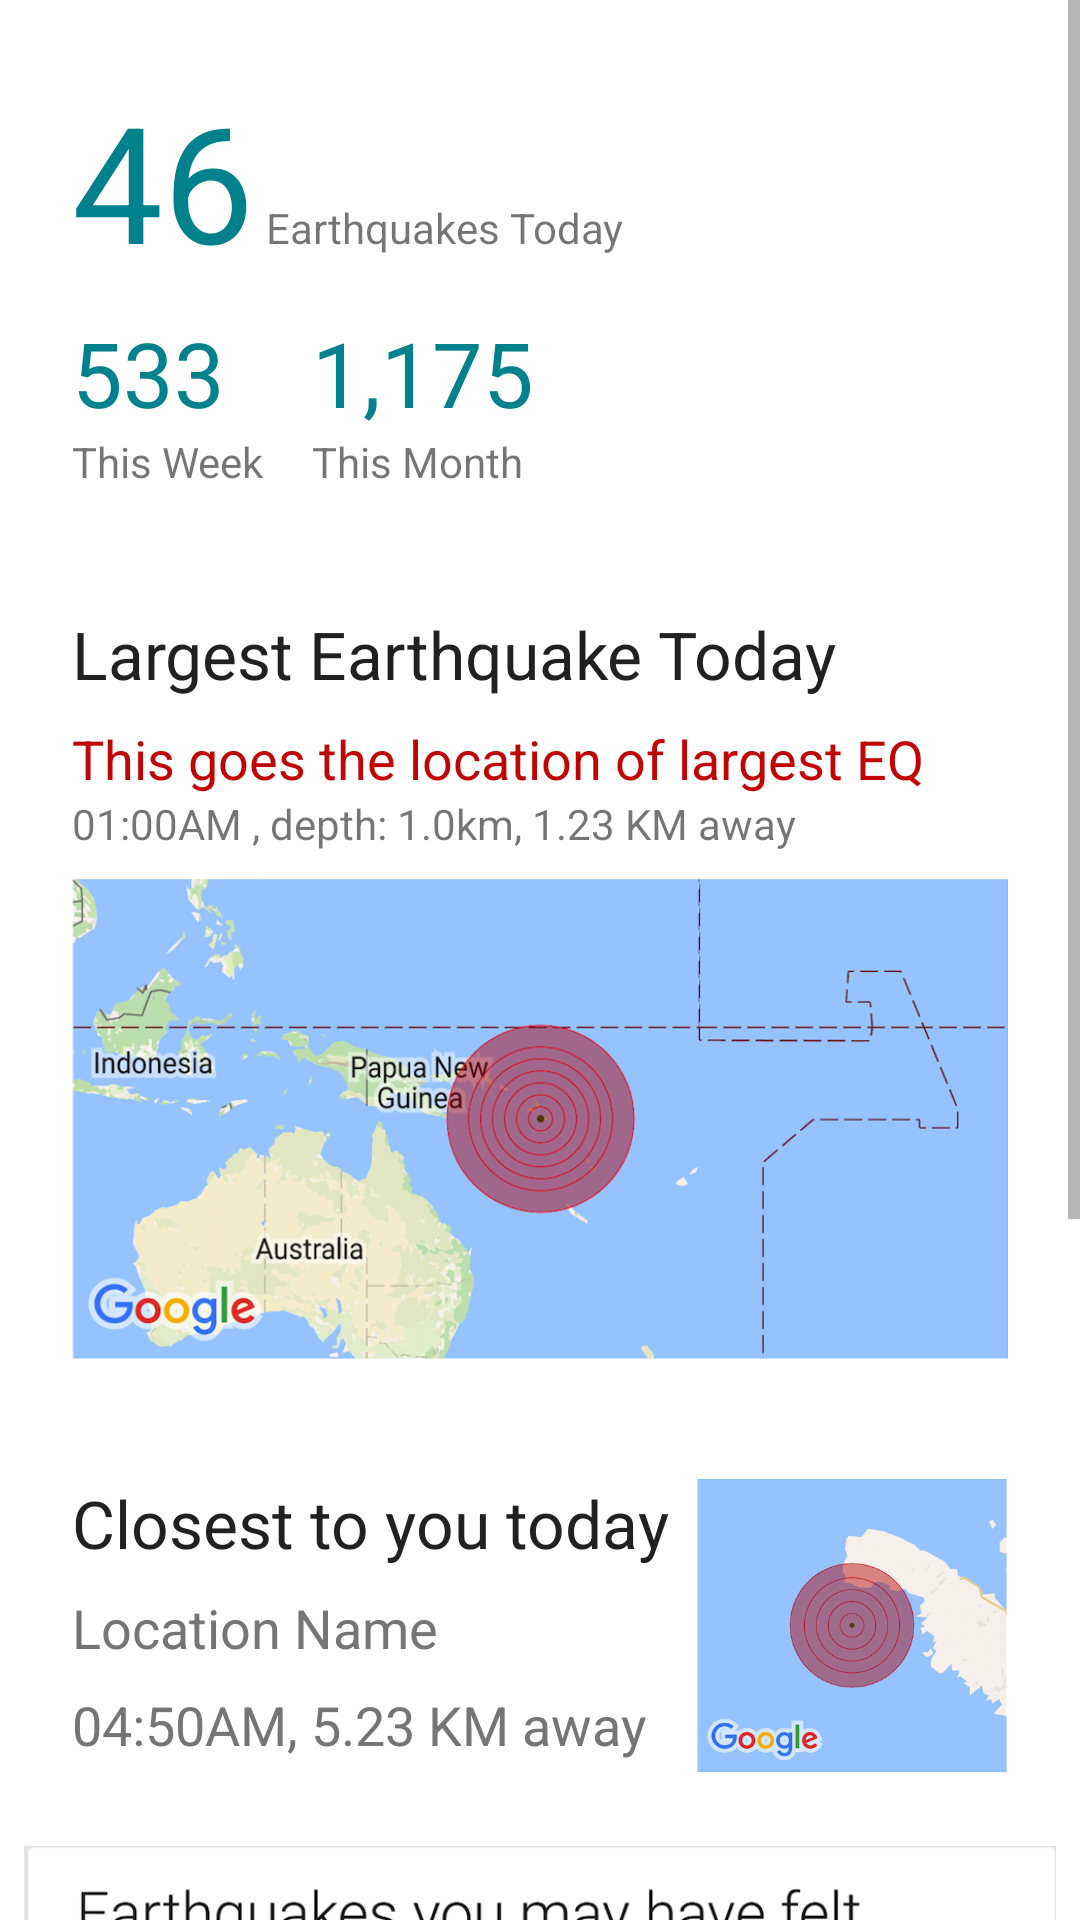

Reconstruct the res/layout file that produces this screen, plus the resources it refers to.
<!-- AndroidManifest.xml: application theme AppTheme -->
<!-- res/layout/fragment_stats.xml -->
<ScrollView xmlns:android="http://schemas.android.com/apk/res/android"
    xmlns:tools="http://schemas.android.com/tools"
    android:layout_width="match_parent"
    android:layout_height="match_parent"
    android:background="@color/windowBackground"
    tools:context="com.olfu.meis.fragment.StatsFragment">

    <LinearLayout
        android:layout_width="match_parent"
        android:layout_height="match_parent"

        android:orientation="vertical"
        android:paddingLeft="8dp"
        android:paddingRight="8dp"
        android:paddingTop="8dp">


        <LinearLayout
            android:layout_width="match_parent"
            android:layout_height="wrap_content"
            android:layout_marginBottom="8dp"
            android:background="#fff"
            android:orientation="vertical"
            android:padding="16dp">

            <LinearLayout
                android:layout_width="match_parent"
                android:layout_height="wrap_content"
                android:layout_marginBottom="8dp">

                <TextView
                    android:layout_width="wrap_content"
                    android:layout_height="wrap_content"
                    android:layout_marginRight="4dp"
                    android:text="46"
                    android:textColor="@color/colorTimeStamp"
                    android:textSize="54sp" />

                <TextView
                    android:layout_width="wrap_content"
                    android:layout_height="wrap_content"
                    android:text="Earthquakes Today" />

            </LinearLayout>

            <LinearLayout
                android:layout_width="match_parent"
                android:layout_height="wrap_content">

                <LinearLayout
                    android:layout_width="80dp"
                    android:layout_height="wrap_content"
                    android:orientation="vertical">

                    <TextView
                        android:layout_width="wrap_content"
                        android:layout_height="wrap_content"
                        android:text="533"
                        android:textColor="@color/colorTimeStamp"
                        android:textSize="30sp" />

                    <TextView
                        android:layout_width="wrap_content"
                        android:layout_height="wrap_content"
                        android:text="This Week" />
                </LinearLayout>

                <LinearLayout
                    android:layout_width="80dp"
                    android:layout_height="wrap_content"
                    android:orientation="vertical">

                    <TextView
                        android:layout_width="wrap_content"
                        android:layout_height="wrap_content"
                        android:text="1,175"
                        android:textColor="@color/colorTimeStamp"
                        android:textSize="30sp" />

                    <TextView
                        android:layout_width="wrap_content"
                        android:layout_height="wrap_content"
                        android:text="This Month" />
                </LinearLayout>

            </LinearLayout>

        </LinearLayout>

        <LinearLayout
            android:layout_width="match_parent"
            android:layout_height="wrap_content"
            android:layout_marginBottom="8dp"
            android:background="#fff"
            android:orientation="vertical"
            android:padding="16dp">

            <TextView
                android:layout_width="wrap_content"
                android:layout_height="wrap_content"
                android:layout_marginBottom="8dp"
                android:text="Largest Earthquake Today"
                android:textAppearance="?android:textAppearanceLarge" />

            <TextView
                android:layout_width="wrap_content"
                android:layout_height="wrap_content"
                android:text="This goes the location of largest EQ"

                android:textAppearance="?android:textAppearanceMedium"
                android:textColor="@color/colorMagnitude" />

            <TextView
                android:layout_width="wrap_content"
                android:layout_height="wrap_content"
                android:layout_marginBottom="8dp"
                android:text="01:00AM , depth: 1.0km, 1.23 KM away" />

            <ImageView
                android:layout_width="match_parent"
                android:layout_height="wrap_content"
                android:adjustViewBounds="true"
                android:src="@drawable/sample" />


        </LinearLayout>

        <LinearLayout
            android:layout_width="match_parent"
            android:layout_height="wrap_content"
            android:layout_marginBottom="8dp"
            android:background="#fff"
            android:padding="16dp">

            <LinearLayout
                android:layout_width="0dp"
                android:layout_height="wrap_content"
                android:layout_weight="2"
                android:orientation="vertical">

                <TextView
                    android:layout_width="match_parent"
                    android:layout_height="wrap_content"
                    android:layout_marginBottom="8dp"
                    android:text="Closest to you today"
                    android:textAppearance="?android:textAppearanceLarge" />

                <TextView
                    android:layout_width="wrap_content"
                    android:layout_height="wrap_content"
                    android:layout_marginBottom="8dp"
                    android:layout_marginRight="4dp"
                    android:text="Location Name"
                    android:textAppearance="?android:textAppearanceMedium" />

                <TextView
                    android:layout_width="wrap_content"
                    android:layout_height="wrap_content"
                    android:layout_marginRight="4dp"
                    android:text="04:50AM, 5.23 KM away"
                    android:textAppearance="?android:textAppearanceMedium" />


            </LinearLayout>

            <ImageView
                android:layout_width="0dp"
                android:layout_height="wrap_content"
                android:layout_weight="1"
                android:adjustViewBounds="true"
                android:src="@drawable/sample2" />

        </LinearLayout>

        <ImageView
            android:layout_width="match_parent"
            android:layout_height="wrap_content"
            android:layout_marginBottom="8dp"
            android:adjustViewBounds="true"
            android:src="@drawable/sample3" />

    </LinearLayout>

</ScrollView>
<!-- resources referenced by this layout -->
<resources>
  <color name="colorMagnitude">#c10505</color>
  <color name="colorTimeStamp">#01818c</color>
  <color name="windowBackground">#fff</color>
  <!-- drawable sample: png bitmap (drawable, 227352 bytes) -->
  <!-- drawable sample2: png bitmap (drawable, 87963 bytes) -->
  <!-- drawable sample3: png bitmap (drawable, 504527 bytes) -->
  <style name="AppTheme" parent="Theme.AppCompat.Light.NoActionBar">
          
          <item name="colorPrimary">@color/colorPrimary</item>
          <item name="colorPrimaryDark">@color/colorPrimaryDark</item>
          <item name="colorAccent">@color/colorAccent</item>
          <item name="android:windowBackground">@color/windowBackground</item>
          <item name="android:textColorPrimary">@color/textColorPrimary</item>
          <item name="android:textColorSecondary">@color/textColorSecondary</item>
      </style>
  <color name="colorPrimary">#5a8744</color>
  <color name="colorPrimaryDark">#152f08</color>
  <color name="colorAccent">#c0c865</color>
  <color name="textColorPrimary">#212121</color>
  <color name="textColorSecondary">#757575</color>
</resources>
